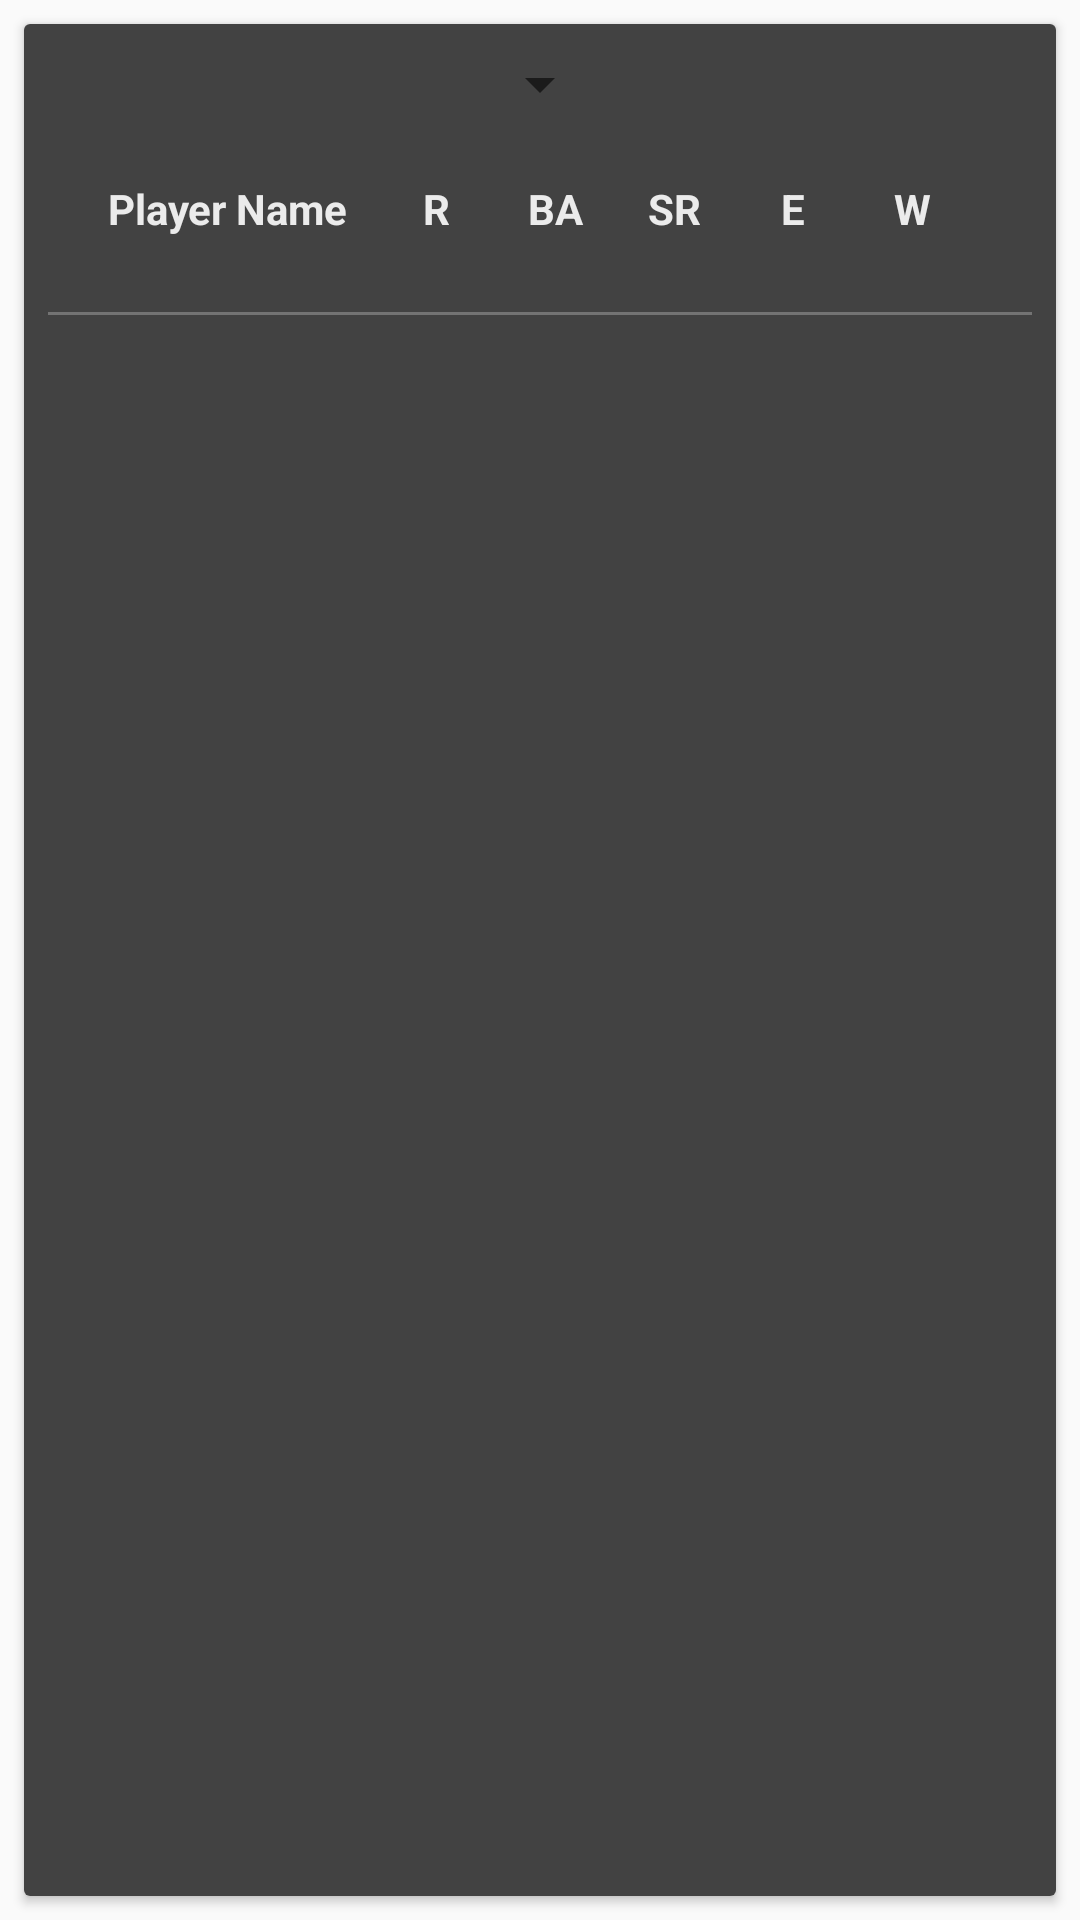

Android layout source for this screen:
<!-- AndroidManifest.xml: application theme Theme.AppCompat.Light.NoActionBar -->
<!-- res/layout/activity_player_detail.xml -->
<?xml version="1.0" encoding="utf-8"?>
<androidx.constraintlayout.widget.ConstraintLayout xmlns:android="http://schemas.android.com/apk/res/android"
    xmlns:app="http://schemas.android.com/apk/res-auto"
    xmlns:tools="http://schemas.android.com/tools"
    android:layout_width="match_parent"
    android:layout_height="match_parent"
    android:background="@drawable/background_image"
    tools:context=".ui.view.PlayerDetail">

    <androidx.cardview.widget.CardView
        android:layout_width="match_parent"
        android:layout_height="match_parent"
        android:layout_margin="8dp"
        app:layout_constraintStart_toStartOf="parent"
        app:layout_constraintTop_toTopOf="parent">

        <androidx.appcompat.widget.LinearLayoutCompat
            android:layout_width="match_parent"
            android:layout_height="match_parent"
            android:background="@color/cardview_dark_background"
            android:orientation="vertical"
            android:padding="8dp">

            <Spinner
                android:id="@+id/dropdown_spinner"
                android:layout_width="wrap_content"
                android:layout_height="wrap_content"
                android:layout_gravity="center"
                tools:listitem="@android:layout/simple_spinner_item" />

            <androidx.appcompat.widget.LinearLayoutCompat
                android:layout_width="match_parent"
                android:layout_height="wrap_content"
                android:layout_gravity="center"
                android:alpha="0.9"
                android:background="@color/cardview_dark_background"
                android:orientation="horizontal"
                android:padding="20dp">

                <TextView
                    android:layout_width="match_parent"
                    android:layout_height="wrap_content"
                    android:layout_weight="0.8"
                    android:text="Player Name"
                    android:textColor="@color/cardview_light_background"
                    android:textStyle="bold" />

                <TextView
                    android:layout_width="match_parent"
                    android:layout_height="wrap_content"
                    android:layout_weight="1"
                    android:gravity="center"
                    android:text="R"
                    android:textColor="@color/cardview_light_background"
                    android:textStyle="bold" />

                <TextView
                    android:layout_width="match_parent"
                    android:layout_height="wrap_content"
                    android:layout_weight="1"
                    android:gravity="center"
                    android:text="BA"
                    android:textColor="@color/cardview_light_background"
                    android:textStyle="bold" />

                <TextView
                    android:layout_width="match_parent"
                    android:layout_height="wrap_content"
                    android:layout_weight="1"
                    android:gravity="center"
                    android:text="SR"
                    android:textColor="@color/cardview_light_background"
                    android:textStyle="bold" />

                <TextView
                    android:layout_width="match_parent"
                    android:layout_height="wrap_content"
                    android:layout_weight="1"
                    android:gravity="center"
                    android:text="E"
                    android:textColor="@color/cardview_light_background"
                    android:textStyle="bold" />

                <TextView
                    android:layout_width="match_parent"
                    android:layout_height="wrap_content"
                    android:layout_weight="1"
                    android:gravity="center"
                    android:text="W"
                    android:textColor="@color/cardview_light_background"
                    android:textColorHint="@color/cardview_light_background"
                    android:textStyle="bold" />

            </androidx.appcompat.widget.LinearLayoutCompat>

            <View
                android:layout_width="match_parent"
                android:layout_height="1dp"
                android:layout_marginTop="5dp"
                android:background="#737373"
                app:layout_constraintStart_toStartOf="@+id/match_date"
                app:layout_constraintTop_toBottomOf="@+id/match_date" />

            <androidx.recyclerview.widget.RecyclerView
                android:id="@+id/player_rec_view"
                android:layout_width="match_parent"
                android:layout_height="match_parent"
                tools:listitem="@layout/player_view" />
        </androidx.appcompat.widget.LinearLayoutCompat>

    </androidx.cardview.widget.CardView>

</androidx.constraintlayout.widget.ConstraintLayout>
<!-- res/layout/player_view.xml (included above) -->
<?xml version="1.0" encoding="utf-8"?>
<androidx.cardview.widget.CardView xmlns:android="http://schemas.android.com/apk/res/android"
    xmlns:app="http://schemas.android.com/apk/res-auto"
    android:layout_width="match_parent"
    android:layout_height="wrap_content"
    android:layout_marginTop="8dp"
    android:elevation="8dp"
    app:cardCornerRadius="12dp">

    <androidx.appcompat.widget.LinearLayoutCompat
        android:layout_width="match_parent"
        android:layout_height="wrap_content"
        android:alpha="0.9"
        android:background="@color/cardview_dark_background"
        android:gravity="center"
        android:orientation="horizontal"
        android:padding="20dp">

        <TextView
            android:id="@+id/player_name"
            android:layout_width="match_parent"
            android:layout_height="wrap_content"
            android:layout_weight="0.8"
            android:text="Ankush Yadav"
            android:textColor="@color/cardview_light_background"
            android:textColorHint="@color/cardview_light_background"
            android:textStyle="bold" />

        <TextView
            android:id="@+id/runs"
            android:layout_width="match_parent"
            android:layout_height="wrap_content"
            android:layout_weight="1"
            android:gravity="center"
            android:text="2000"
            android:textColor="@color/cardview_light_background"
            android:textColorHint="@color/cardview_light_background"
            android:textStyle="bold" />

        <TextView
            android:id="@+id/batting_avg"
            android:layout_width="match_parent"
            android:layout_height="wrap_content"
            android:layout_weight="1"
            android:gravity="center"
            android:text="47.88"
            android:textColor="@color/cardview_light_background"
            android:textColorHint="@color/cardview_light_background"
            android:textStyle="bold" />

        <TextView
            android:id="@+id/strike_rate"
            android:layout_width="match_parent"
            android:layout_height="wrap_content"
            android:layout_weight="1"
            android:gravity="center"
            android:text="120"
            android:textColor="@color/cardview_light_background"
            android:textColorHint="@color/cardview_light_background"
            android:textStyle="bold" />

        <TextView
            android:id="@+id/economy_rate"
            android:layout_width="match_parent"
            android:layout_height="wrap_content"
            android:layout_weight="1"
            android:gravity="center"
            android:text="11.15"
            android:textColor="@color/cardview_light_background"
            android:textColorHint="@color/cardview_light_background"
            android:textStyle="bold" />

        <TextView
            android:id="@+id/wickets"
            android:layout_width="match_parent"
            android:layout_height="wrap_content"
            android:layout_weight="1"
            android:gravity="center"
            android:text="11.15"
            android:textColor="@color/cardview_light_background"
            android:textColorHint="@color/cardview_light_background"
            android:textStyle="bold" />
    </androidx.appcompat.widget.LinearLayoutCompat>
</androidx.cardview.widget.CardView>
<!-- resources referenced by this layout -->
<resources>

</resources>
